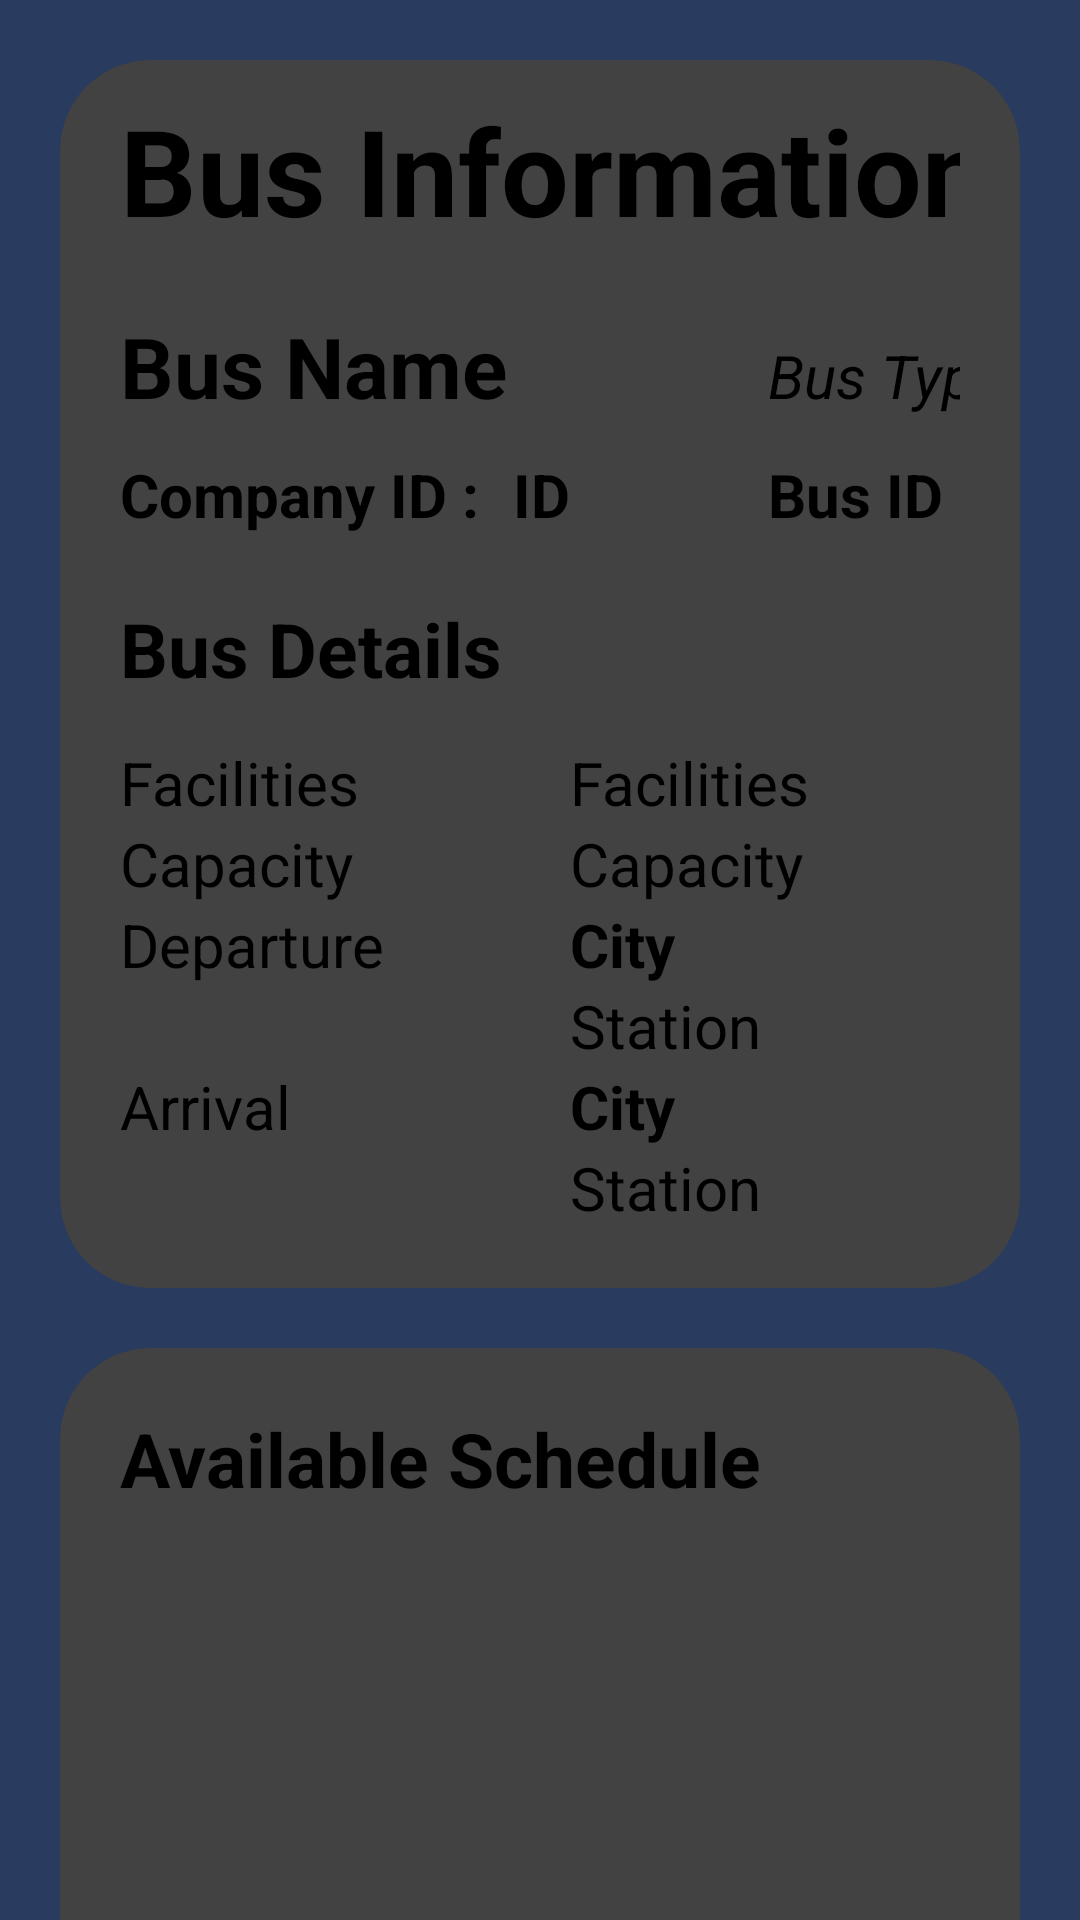

Layout XML and referenced resources for this Android screen:
<!-- AndroidManifest.xml: application theme Theme.JBusandroid -->
<!-- res/layout/crudeinfo.xml -->
<?xml version="1.0" encoding="utf-8"?>
<LinearLayout xmlns:android="http://schemas.android.com/apk/res/android"
    android:layout_width="match_parent"
    android:layout_height="match_parent"
    xmlns:app="http://schemas.android.com/apk/res-auto"
    android:background="@drawable/registerbg"
    android:orientation="vertical"
    >

    <androidx.cardview.widget.CardView
        app:cardCornerRadius="30dp"
        android:layout_width="match_parent"
        android:layout_height="wrap_content"
        android:layout_marginHorizontal="20dp"
        android:layout_marginTop="20dp">

        <LinearLayout
            android:layout_width="match_parent"
            android:layout_height="wrap_content"
            android:layout_marginHorizontal="20dp"
            android:layout_marginTop="10dp"
            android:layout_marginBottom="10dp"
            android:orientation="vertical">

            <TextView
                android:layout_width="356dp"
                android:layout_height="wrap_content"
                android:layout_marginBottom="20dp"
                android:text="Bus Information"
                android:textColor="@color/black"
                android:textSize="40dp"
                android:textStyle="bold" />

            <LinearLayout
                android:layout_width="match_parent"
                android:layout_height="48dp"
                android:orientation="horizontal">

                <TextView
                    android:id="@+id/nameOfBus"
                    android:layout_width="216dp"
                    android:layout_height="wrap_content"
                    android:text="Bus Name"
                    android:textColor="@color/black"
                    android:textSize="28dp"
                    android:textStyle="bold" />

                <TextView
                    android:id="@+id/typeOfBus"
                    android:layout_width="135dp"
                    android:layout_height="wrap_content"
                    android:text="Bus Types"
                    android:textSize="20dp"
                    android:textStyle="italic" />
            </LinearLayout>

            <LinearLayout
                android:layout_width="match_parent"
                android:layout_height="48dp"
                android:orientation="horizontal">

                <TextView
                    android:layout_width="131dp"
                    android:layout_height="wrap_content"
                    android:text="Company ID :"
                    android:textColor="@color/black"
                    android:textSize="20dp"
                    android:textStyle="bold" />

                <TextView
                    android:id="@+id/idOfCompany"
                    android:layout_width="85dp"
                    android:layout_height="wrap_content"
                    android:text="ID"
                    android:textSize="20dp"
                    android:textStyle="bold" />

                <TextView
                    android:layout_width="80dp"
                    android:layout_height="wrap_content"
                    android:text="Bus ID :"
                    android:textColor="@color/black"
                    android:textSize="20dp"
                    android:textStyle="bold" />

                <TextView
                    android:id="@+id/idOfBus"
                    android:layout_width="wrap_content"
                    android:layout_height="wrap_content"
                    android:text="Bus ID"
                    android:textSize="20dp"
                    android:textStyle="bold" />

            </LinearLayout>

            <LinearLayout
                android:layout_width="match_parent"
                android:layout_height="48dp"
                android:orientation="horizontal">

                <TextView
                    android:layout_width="150dp"
                    android:layout_height="wrap_content"
                    android:text="Bus Details"
                    android:textColor="@color/black"
                    android:textSize="25dp"
                    android:textStyle="bold" />


            </LinearLayout>

            <LinearLayout
                android:layout_width="match_parent"
                android:layout_height="wrap_content"
                android:orientation="horizontal">

                <TextView
                    android:layout_width="150dp"
                    android:layout_height="wrap_content"
                    android:text="Facilities"
                    android:textColor="@color/black"
                    android:textSize="20dp"
                    />

                <TextView
                    android:id="@+id/facilities"
                    android:layout_width="202dp"
                    android:layout_height="wrap_content"
                    android:text="Facilities"
                    android:textSize="20dp"
                    />
            </LinearLayout>

            <LinearLayout
                android:layout_width="match_parent"
                android:layout_height="wrap_content"
                android:orientation="horizontal">

                <TextView
                    android:layout_width="150dp"
                    android:layout_height="wrap_content"
                    android:text="Capacity"
                    android:textColor="@color/black"
                    android:textSize="20dp"
                    />

                <TextView
                    android:id="@+id/capacity"
                    android:layout_width="202dp"
                    android:layout_height="wrap_content"
                    android:text="Capacity"
                    android:textSize="20dp"
                    />
            </LinearLayout>

            <LinearLayout
                android:layout_width="match_parent"
                android:layout_height="wrap_content"
                android:orientation="horizontal">

                <TextView
                    android:layout_width="150dp"
                    android:layout_height="wrap_content"
                    android:text="Departure"
                    android:textColor="@color/black"
                    android:textSize="20dp"
                    />

                <LinearLayout
                    android:layout_width="match_parent"
                    android:layout_height="wrap_content"
                    android:orientation="vertical">

                    <TextView
                        android:id="@+id/departureCity"
                        android:layout_width="202dp"
                        android:layout_height="wrap_content"
                        android:text="City"
                        android:textSize="20dp"
                        android:textStyle="bold" />

                    <TextView
                        android:id="@+id/departureStation"
                        android:layout_width="202dp"
                        android:layout_height="wrap_content"
                        android:text="Station"
                        android:textSize="20dp"
                        />

                </LinearLayout>

            </LinearLayout>

            <LinearLayout
                android:layout_width="match_parent"
                android:layout_height="wrap_content"
                android:orientation="horizontal"
                android:layout_marginBottom="10dp">

                <TextView
                    android:layout_width="150dp"
                    android:layout_height="wrap_content"
                    android:text="Arrival"
                    android:textColor="@color/black"
                    android:textSize="20dp"
                    />

                <LinearLayout
                    android:layout_width="match_parent"
                    android:layout_height="wrap_content"
                    android:orientation="vertical">

                    <TextView
                        android:id="@+id/ArrivalCity"
                        android:layout_width="202dp"
                        android:layout_height="wrap_content"
                        android:text="City"
                        android:textSize="20dp"
                        android:textStyle="bold" />

                    <TextView
                        android:id="@+id/ArrivalStation"
                        android:layout_width="202dp"
                        android:layout_height="wrap_content"
                        android:text="Station"
                        android:textSize="20dp"
                        />

                </LinearLayout>

            </LinearLayout>



        </LinearLayout>
    </androidx.cardview.widget.CardView>

    <androidx.cardview.widget.CardView
        android:layout_width="match_parent"
        android:layout_height="440dp"
        android:layout_marginHorizontal="20dp"
        android:layout_marginTop="20dp"
        app:cardCornerRadius="30dp">

        <LinearLayout
            android:layout_width="match_parent"
            android:layout_height="wrap_content"
            android:layout_marginHorizontal="20dp"
            android:layout_marginBottom="10dp"
            android:orientation="vertical">

            <TextView
                android:layout_width="match_parent"
                android:layout_height="wrap_content"
                android:layout_gravity="start"
                android:layout_marginTop="20dp"
                android:gravity="start"
                android:text="Available Schedule"
                android:textColor="@color/black"
                android:textSize="25dp"
                android:layout_marginBottom="10dp"
                android:textStyle="bold" />

            <ListView
                android:id="@+id/scheduleListView"
                android:layout_width="match_parent"
                android:layout_height="339dp" />

        </LinearLayout>

    </androidx.cardview.widget.CardView>

</LinearLayout>
<!-- resources referenced by this layout -->
<resources>
  <!-- drawable registerbg: jpg bitmap (drawable, 136020 bytes) -->
  <style name="Theme.JBusandroid" parent="Theme.MaterialComponents.DayNight.DarkActionBar">
          
          <item name="colorPrimary">@color/black</item>
          <item name="colorPrimaryVariant">@color/black</item>
          <item name="colorOnPrimary">@color/black</item>
          
          <item name="colorSecondary">@color/black</item>
          <item name="colorSecondaryVariant">@color/black</item>
          <item name="colorOnSecondary">@color/black</item>
          
          <item name="android:statusBarColor">?attr/colorPrimaryVariant</item>
          
      </style>
  <!-- not gathered from this repository: default colours our renderer supplied (Android Studio template values) -->
  <color name="black">#FF000000</color>
</resources>
